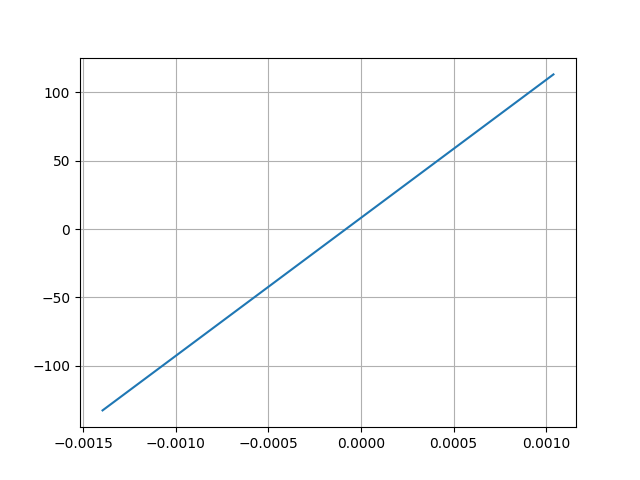

Data behind this chart, as committed beside it:
Desplacment, Force
0.001039, 113.1
-0.001396, -132.7
